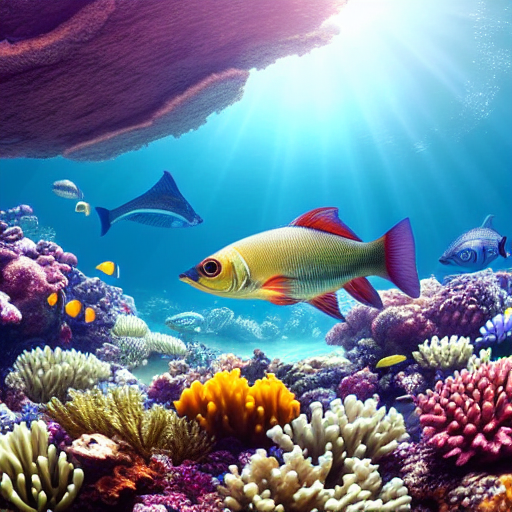
Generation parameters embedded in this image by AUTOMATIC1111 Stable Diffusion web UI or a fork of it (Forge, ...) (PNG 'parameters' text chunk):
masterpiece, best quality, an underwater "full-frame close-up photo of a fish", ("panoramic shot") 4k, uhd image, octane render, trending on artstation, artgerm
Negative prompt: framed, frames, collage, three legs, lowres, bad anatomy, bad hands, text, error, missing fingers, extra digit, fewer digits, cropped, worst quality, low quality, normal quality, jpeg artifacts, signature, watermark, username, blurry, artist name, cropped headshot, colored photograph, colored lighting
Steps: 60, Sampler: DPM++ 2M Karras, CFG scale: 10, Seed: 3780875418, Size: 512x512, Model hash: 44bf0551